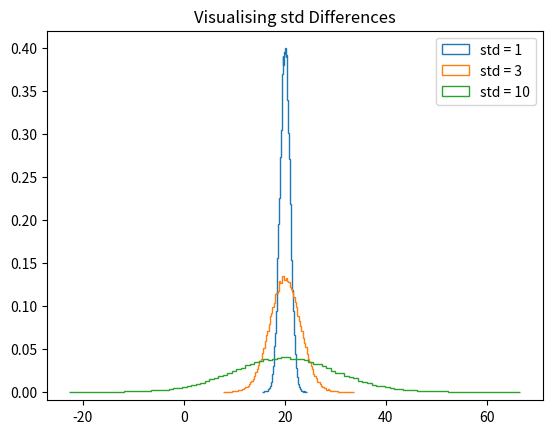

Recreate this plot in Python.
# -*- coding: utf-8 -*-
"""
Created on Sun Mar 25 06:45:12 2018

[redacted]
"""

import numpy as np
import matplotlib.pyplot as plt

# Show the difference in distribution across different std
samples_std1 = np.random.normal(20, 1, 100000)
samples_std3 = np.random.normal(20, 3, 100000)
samples_std10 = np.random.normal(20, 10, 100000)

# Make histograms
plt.hist(samples_std1, density=True, histtype="step", bins=100)
plt.hist(samples_std3, density=True, histtype="step", bins=100)
plt.hist(samples_std10, density=True, histtype="step", bins=100)
plt.legend(("std = 1", "std = 3", "std = 10"))
plt.ylim(-0.01, 0.42)
plt.title("Visualising std Differences")
plt.show()
